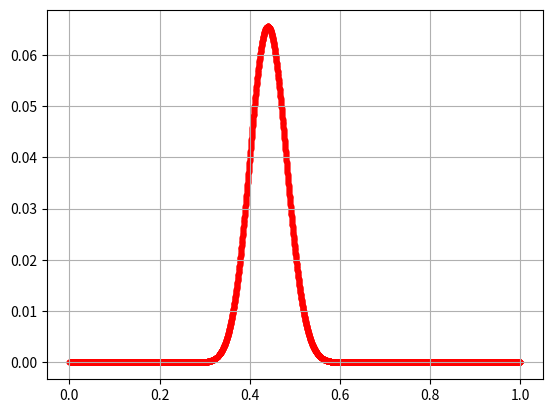

This figure's Python source:
import numpy as np
import matplotlib.pyplot as plt

def randbin(P):
    # вероятность нуля
    return np.random.choice([0, 1], size=(1, 1), p=[P, 1 - P]).reshape(1)[0]

def C(n, k):
    if 0 <= k <= n:
        nn = 1
        kk = 1
        for t in range(1, min(k, n - k) + 1):
            nn *= n
            kk *= t
            n -= 1
        return nn // kk
    else:
        return 0


N=150

F = 5000
koef = 1.4*10**15  # магнетон делить на планка
a = 0  # кол-во нулей в одной серии
B=3*10**-12 # 5,6*10**-12
t=200*10**-6
for i in range (N):
    if (randbin(np.cos(koef*B*t) * np.cos(koef*B*t)) == 0):
        a=a+1
l=[0]*F
g=[0]*F
k = C(N, a)
p=1  # границы
o=0
y=0  # счетчик для границ
max=0
for j in range (F):

    l[j] = k*pow(j/F, a)*pow(1-j/F, N-a)
    if l[j]>max:
        max=l[j]
    g[j]=j/F
for j in range(F):
    if (l[j]>0.05*max and y==0):
        p=j/F
        y=y+1
    if (y==1 and l[j]<0.05*max):
        o=j/F
        y=y+1

Bmin=(np.arccos(np.sqrt(o))/koef)/t
Bmax=(np.arccos(np.sqrt(p))/koef)/t
print(-Bmin+Bmax)
#for j in range (F):

plt.scatter(g, l, s=10, color='red')

plt.grid(True)
plt.show()